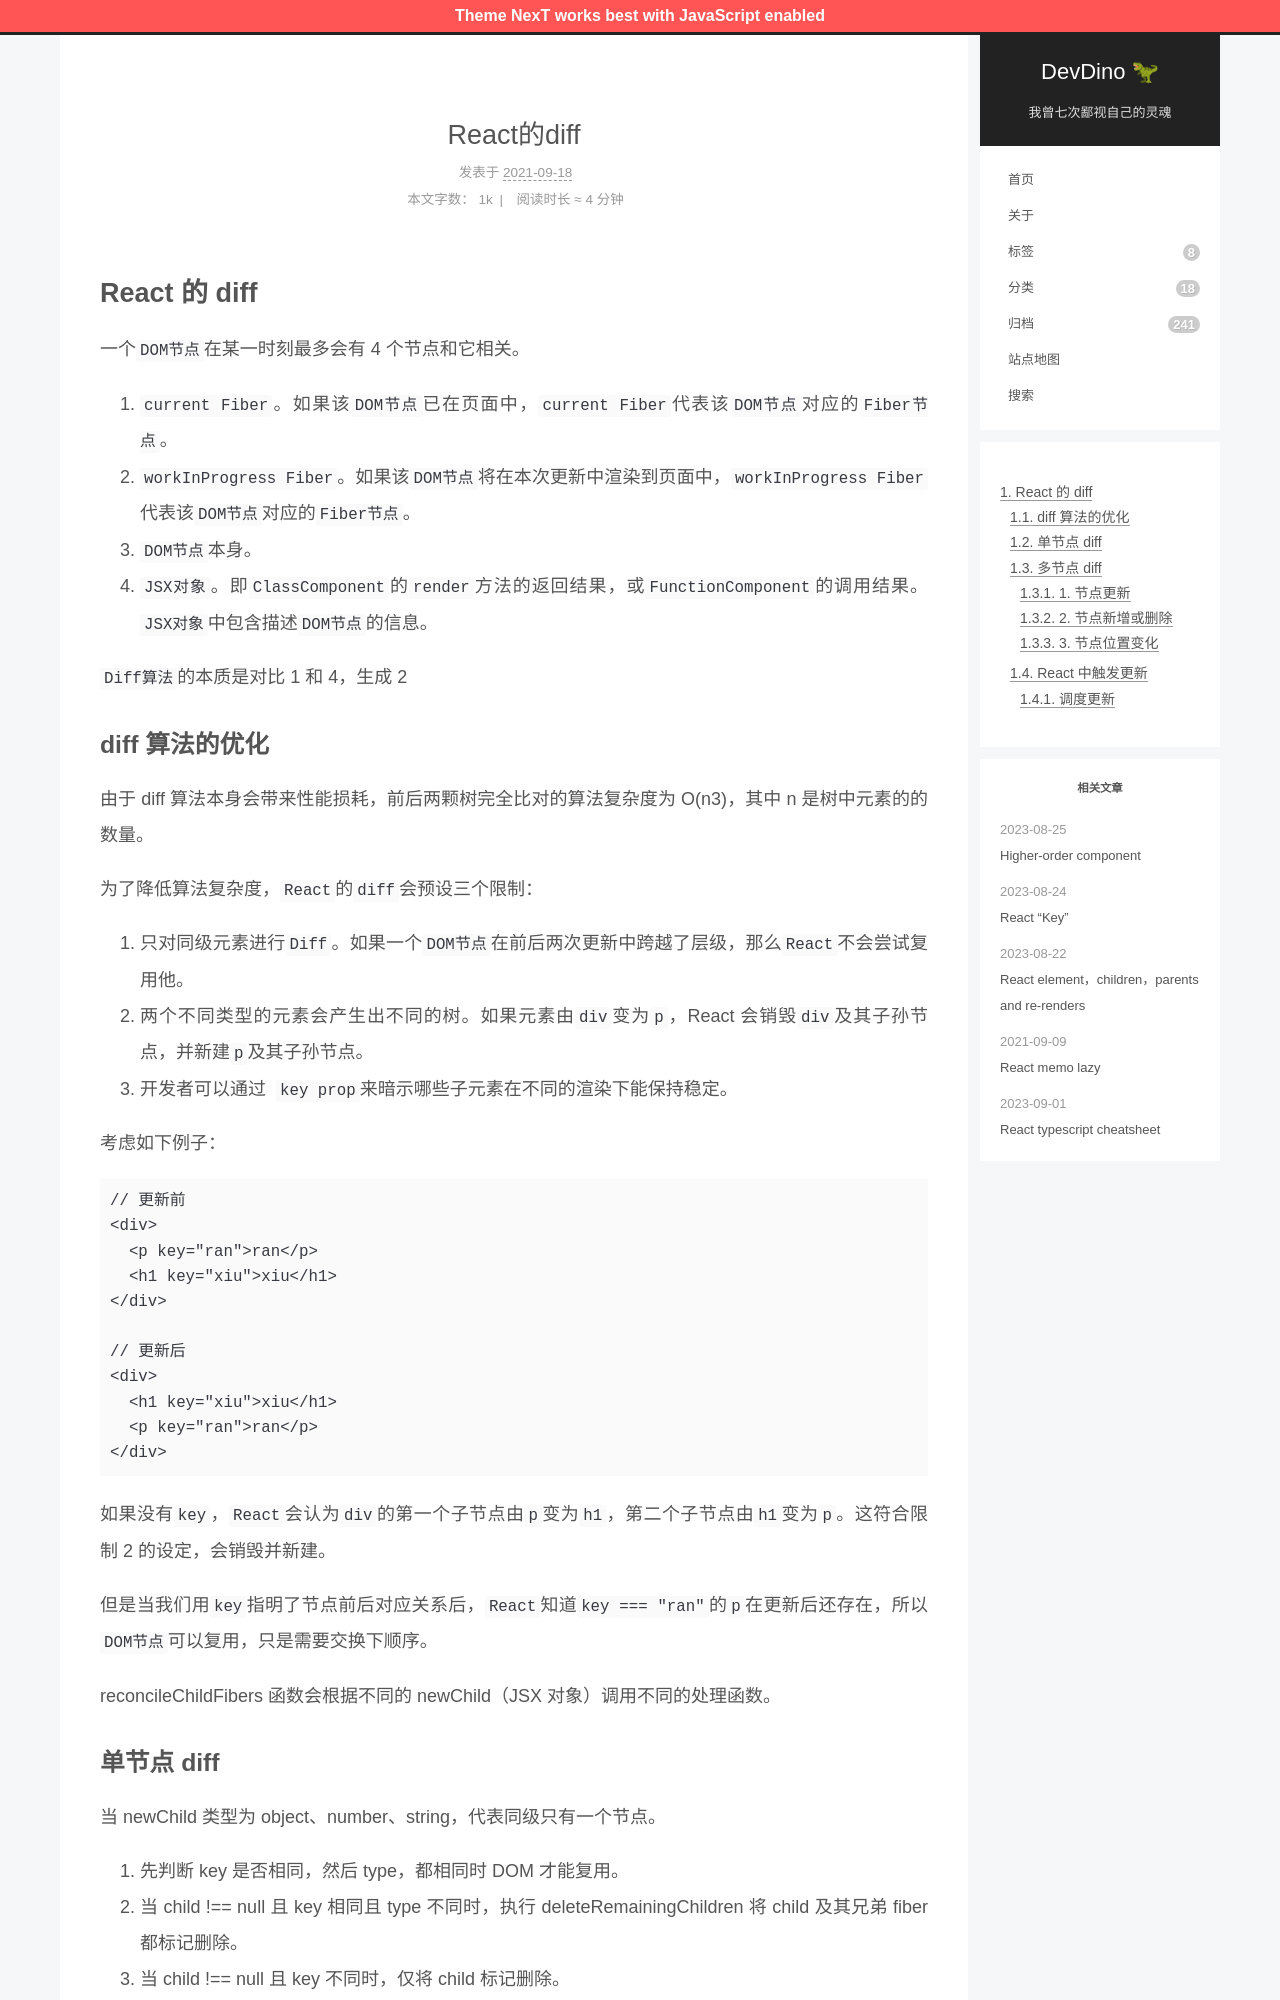

repository: afetmin/blog · page: React的diff/index.html · generator: jekyll

---
title: React的diff
date: 2021-09-18 12:14:05
tags: ["js", "react"]
categories: 进阶
---

# React 的 diff

一个`DOM节点`在某一时刻最多会有 4 个节点和它相关。

1. `current Fiber`。如果该`DOM节点`已在页面中，`current Fiber`代表该`DOM节点`对应的`Fiber节点`。
2. `workInProgress Fiber`。如果该`DOM节点`将在本次更新中渲染到页面中，`workInProgress Fiber`代表该`DOM节点`对应的`Fiber节点`。
3. `DOM节点`本身。
4. `JSX对象`。即`ClassComponent`的`render`方法的返回结果，或`FunctionComponent`的调用结果。`JSX对象`中包含描述`DOM节点`的信息。

`Diff算法`的本质是对比 1 和 4，生成 2
